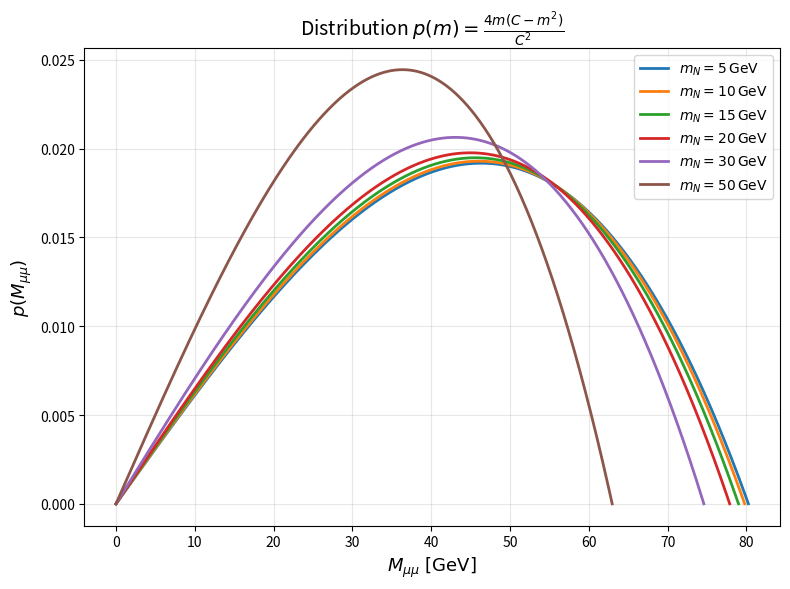

The matplotlib source for this figure:
import numpy as np
import matplotlib.pyplot as plt

# =========================
# Parameters
# =========================
mW = 80.4  # GeV
mN_list = [5, 10, 15, 20, 30, 50]  # GeV

# =========================
# Distribution p(m)
# p(m) = 4m(C-m^2)/C^2,  C = mW^2 - mN^2
# valid for 0 <= m <= sqrt(C)
# =========================
def p_m(m, mN, mW):
    C = mW**2 - mN**2
    y = np.zeros_like(m, dtype=float)
    if C <= 0:
        return y

    mask = (m >= 0) & (m <= np.sqrt(C))
    y[mask] = 4.0 * m[mask] * (C - m[mask]**2) / C**2
    return y

# =========================
# Plot
# =========================
plt.figure(figsize=(8, 6))

for mN in mN_list:
    C = mW**2 - mN**2
    if C <= 0:
        continue

    mmax = np.sqrt(C)
    m = np.linspace(0, mmax, 1200)
    y = p_m(m, mN, mW)

    plt.plot(m, y, lw=2, label=fr"$m_N={mN}\,\mathrm{{GeV}}$")

plt.xlabel(r"$M_{\mu\mu}\ \mathrm{[GeV]}$", fontsize=13)
plt.ylabel(r"$p(M_{\mu\mu})$", fontsize=13)
plt.title(r"Distribution $p(m)=\frac{4m(C-m^2)}{C^2}$", fontsize=14)
plt.legend()
plt.grid(alpha=0.3)
plt.tight_layout()
plt.show()
